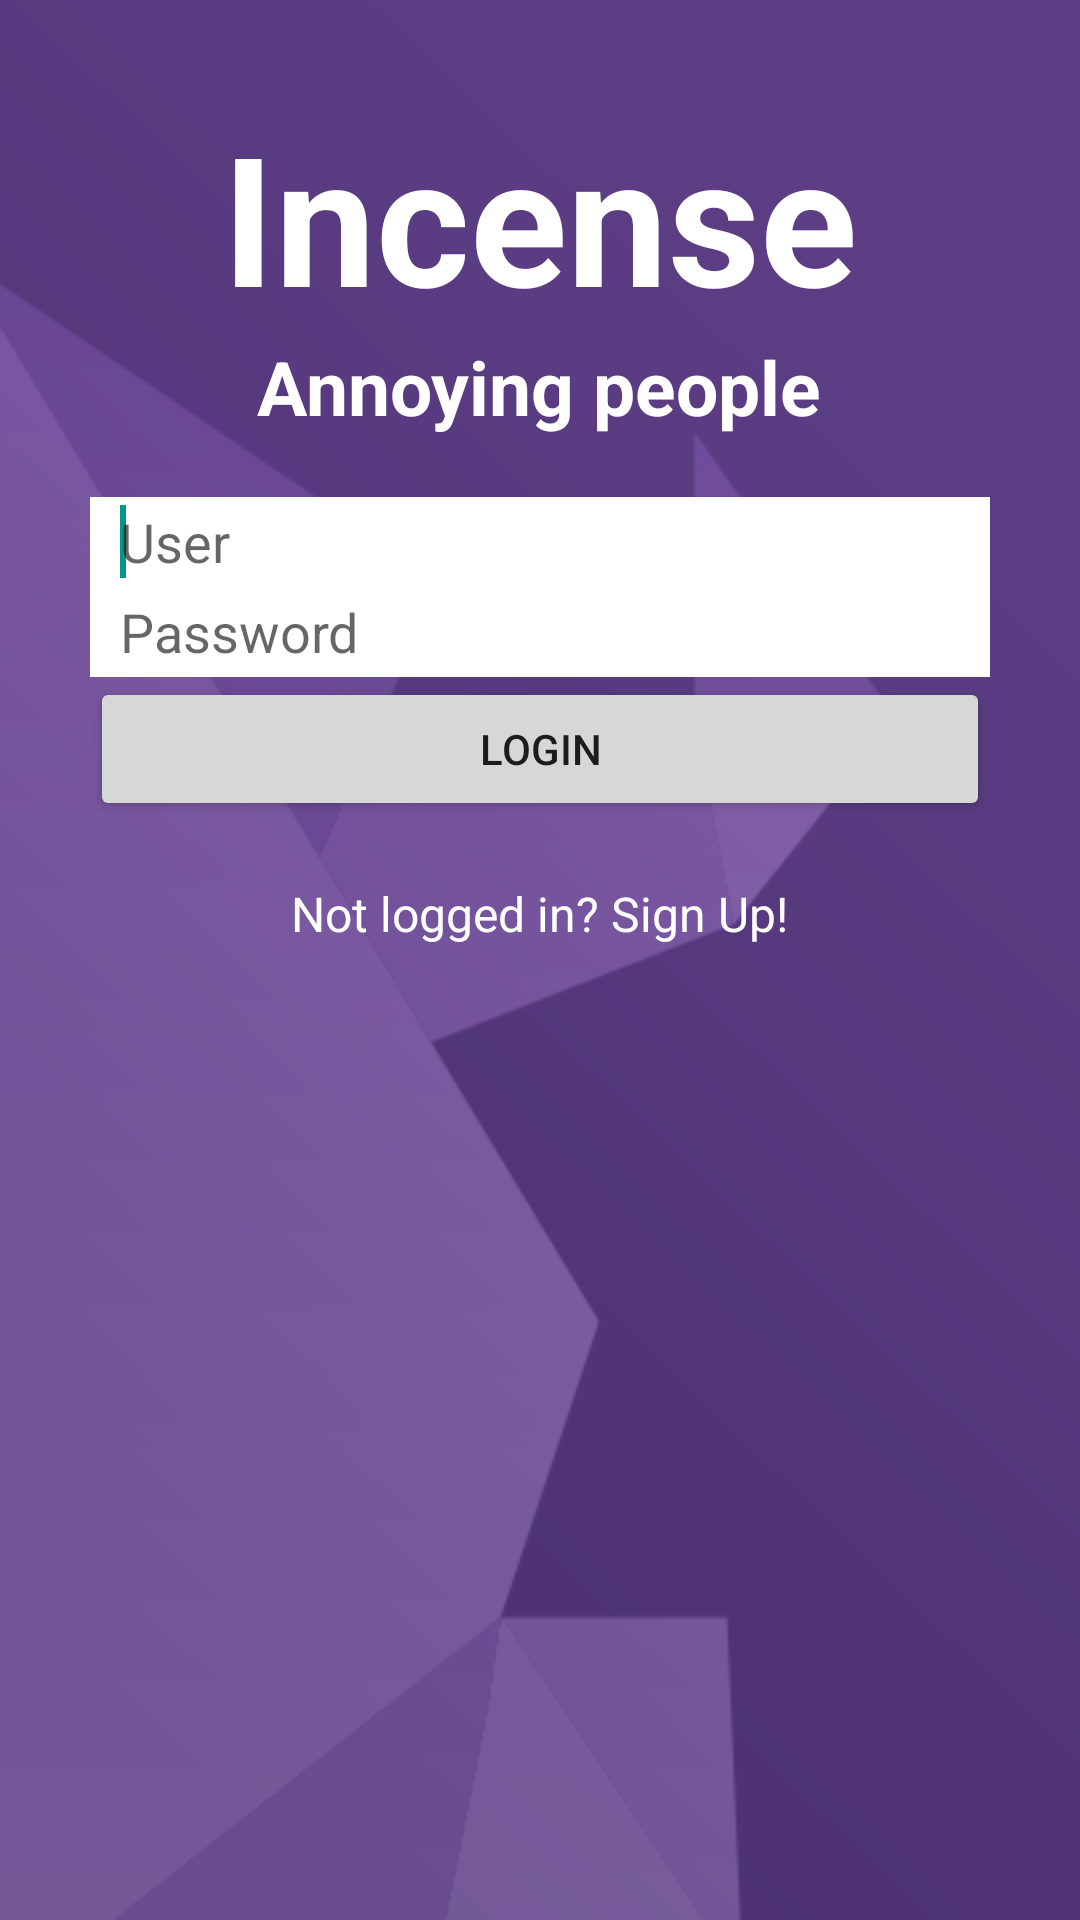

Layout XML and referenced resources for this Android screen:
<!-- AndroidManifest.xml: application theme AppTheme -->
<!-- res/layout/activity_login.xml -->
<?xml version="1.0" encoding="utf-8"?>
<RelativeLayout xmlns:android="http://schemas.android.com/apk/res/android"
    xmlns:tools="http://schemas.android.com/tools"
    android:layout_width="match_parent"
    android:layout_height="match_parent"
    tools:context=".views.LoginActivity"
    android:background="@drawable/background_fill">

    <ImageView
        android:layout_width="match_parent"
        android:layout_height="match_parent"
        android:id="@+id/imgBackground"
        android:src="@drawable/background"
        android:layout_alignParentBottom="false"
        android:layout_alignParentRight="false"
        android:scaleType="fitStart"
        android:layout_alignParentTop="true"
        android:layout_alignParentLeft="true"
        android:layout_alignParentStart="true" />
    <TextView
        android:layout_width="wrap_content"
        android:layout_height="wrap_content"
        android:textAppearance="?android:attr/textAppearanceMedium"
        android:text="@string/app_name"
        android:id="@+id/Title"
        android:layout_alignParentTop="true"
        android:layout_centerHorizontal="true"
        android:layout_marginTop="32dp"
        android:textSize="60sp"
        android:textColor="#FFF"
        android:textStyle="bold" />

    <TextView
        android:layout_width="wrap_content"
        android:layout_height="wrap_content"
        android:textAppearance="?android:attr/textAppearanceMedium"
        android:text="@string/subtitle"
        android:id="@+id/SubTitle"
        android:layout_below="@+id/Title"
        android:layout_centerHorizontal="true"
        android:textSize="25sp"
        android:textColor="#FFF"
        android:textStyle="bold" />
    <LinearLayout
        android:layout_width="match_parent"
        android:layout_height="match_parent"
        android:orientation="vertical"
        android:layout_below="@id/SubTitle"
        android:layout_marginTop="20dp"
        >
    <EditText
        android:layout_width="match_parent"
        android:layout_height="30dp"
        android:id="@+id/usernameField"
        android:hint="@string/userhint"
        android:layout_below="@+id/signupText"
        android:layout_alignParentLeft="true"
        android:layout_alignParentStart="true"
        android:paddingLeft="@dimen/appbar_padding_horizontal"
        android:paddingRight="@dimen/appbar_padding_horizontal"
        android:layout_marginLeft="@dimen/activity_horizontal_margin"
        android:layout_marginRight="@dimen/activity_horizontal_margin"
        android:background="#fff" />
    <requestFocus/>

    <EditText
        android:layout_width="match_parent"
        android:layout_height="30dp"
        android:inputType="textPassword"
        android:ems="10"
        android:id="@+id/passwordField"
        android:hint="@string/passwordhint"
        android:layout_below="@+id/usernameField"
        android:layout_alignParentLeft="true"
        android:layout_alignParentStart="true"
        android:paddingLeft="@dimen/appbar_padding_horizontal"
        android:paddingRight="@dimen/appbar_padding_horizontal"
        android:layout_marginLeft="@dimen/activity_horizontal_margin"
        android:layout_marginRight="@dimen/activity_horizontal_margin"
        android:background="#fff" />

    <Button
        android:layout_width="match_parent"
        android:layout_height="wrap_content"
        android:text="@string/loginButton"
        android:id="@+id/loginButton"
        android:paddingTop="@dimen/appbar_padding_top"
        android:paddingBottom="@dimen/appbar_padding_top"
        android:paddingLeft="@dimen/appbar_padding_horizontal"
        android:paddingRight="@dimen/appbar_padding_horizontal"
        android:layout_below="@+id/passwordField"
        android:layout_alignParentLeft="true"
        android:layout_alignParentStart="true"
        android:layout_marginLeft="@dimen/activity_horizontal_margin"
        android:layout_marginRight="@dimen/activity_horizontal_margin" />
        <TextView
            android:layout_width="wrap_content"
            android:layout_height="wrap_content"
            android:textAppearance="?android:attr/textAppearanceLarge"
            android:text="@string/signup"
            android:id="@+id/signupText"
            android:textColor="#FFF"
            android:layout_alignParentRight="true"
            android:layout_alignParentEnd="true"
            android:layout_marginTop="20dp"
            android:layout_gravity="center_horizontal"
            android:textSize="16sp" />
    </LinearLayout>



</RelativeLayout>
<!-- resources referenced by this layout -->
<resources>
  <dimen name="activity_horizontal_margin">30dp</dimen>
  <dimen name="appbar_padding_horizontal">10dp</dimen>
  <dimen name="appbar_padding_top">10dp</dimen>
  <!-- drawable background: png bitmap (drawable, 77754 bytes) -->
  <string name="app_name">Incense</string>
  <string name="loginButton">Login</string>
  <string name="passwordhint">Password</string>
  <string name="signup">Not logged in? Sign Up!</string>
  <string name="subtitle">Annoying people</string>
  <string name="userhint">User</string>
  <style name="AppTheme" parent="Theme.AppCompat.Light.DarkActionBar">
          
          <item name="colorPrimary">@color/colorPrimary</item>
          <item name="colorPrimaryDark">@color/colorPrimaryDark</item>
          <item name="colorAccent">@color/colorAccent</item>
  
  
  
      </style>
  <color name="colorPrimary">#9C27B0</color>
  <color name="colorPrimaryDark">#7B1FA2</color>
  <color name="colorAccent">#009688</color>
</resources>
